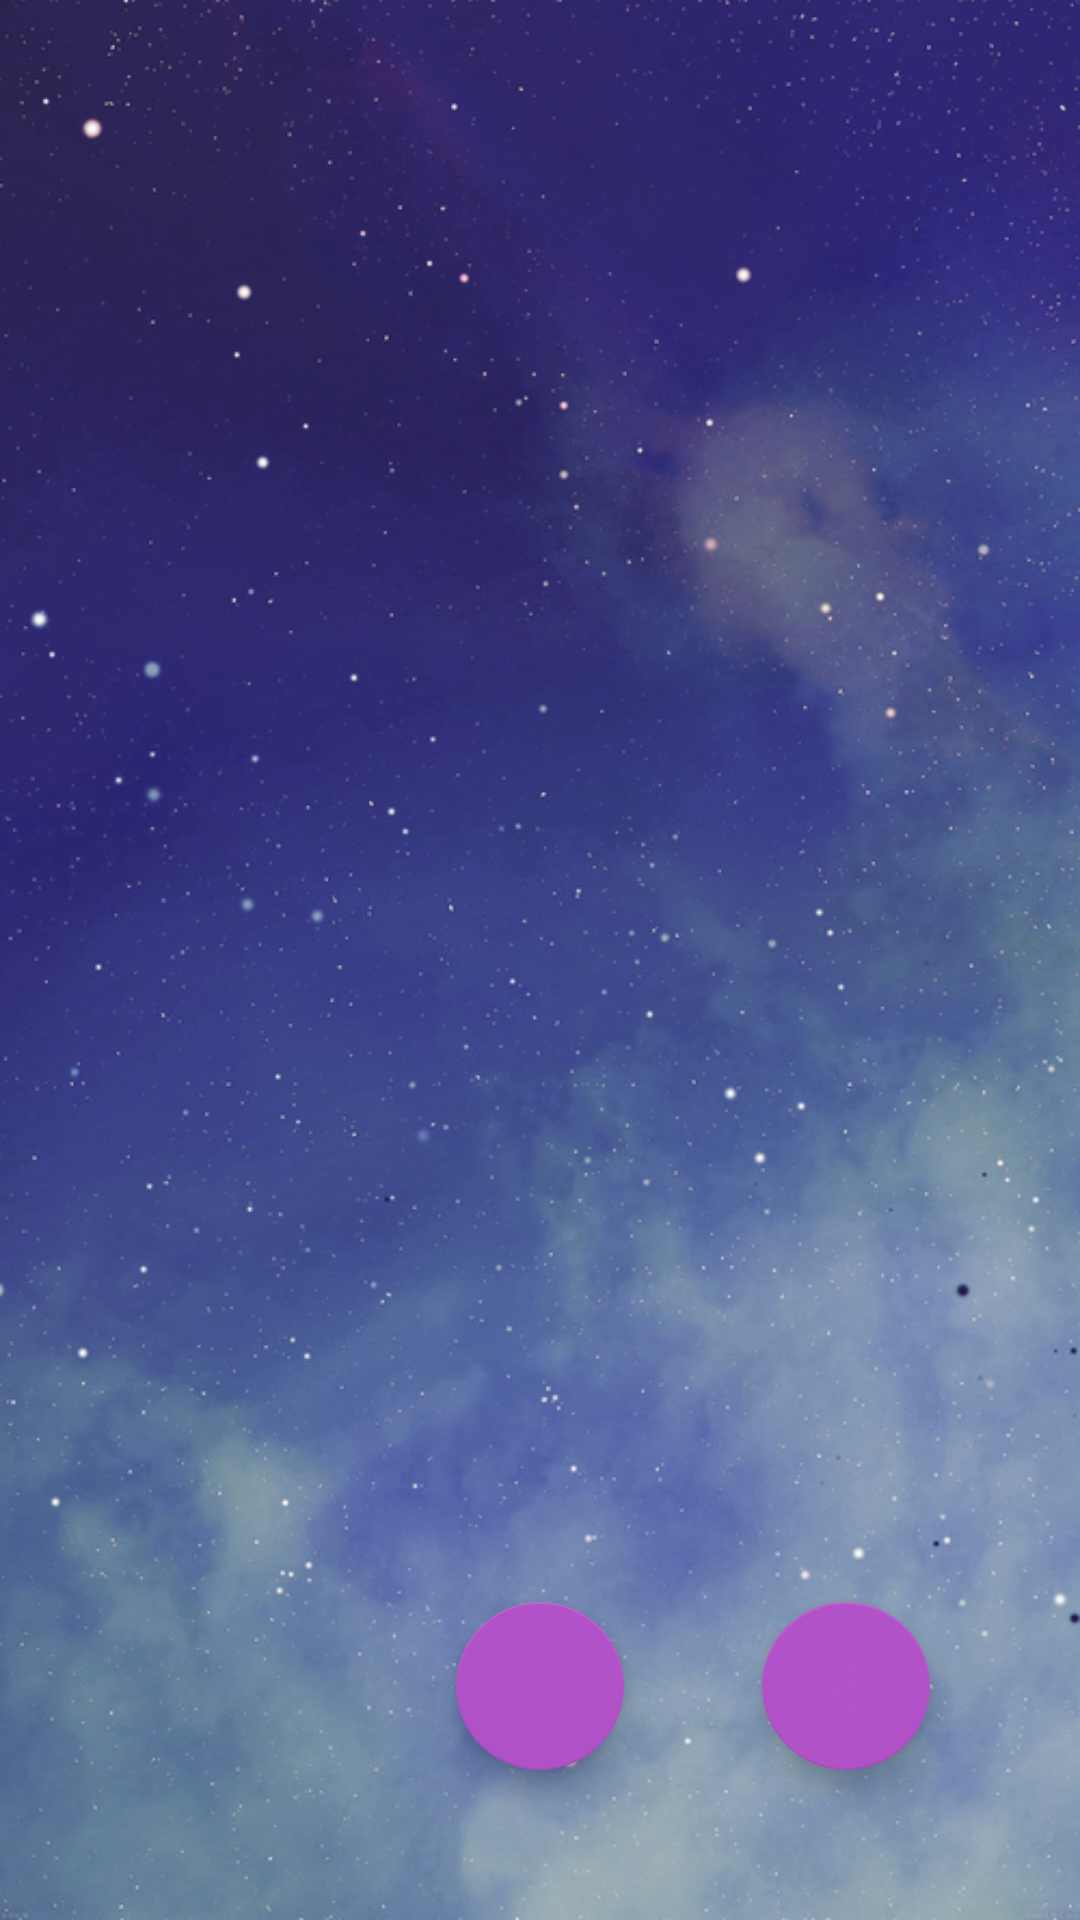

Produce the Android XML layout that renders to this screen, including the resource entries it uses.
<!-- AndroidManifest.xml: activity theme AppTheme.NoActionBar -->
<!-- res/layout/activity_main.xml -->
<?xml version="1.0" encoding="utf-8"?>
<android.support.design.widget.CoordinatorLayout
        xmlns:android="http://schemas.android.com/apk/res/android"
        xmlns:tools="http://schemas.android.com/tools"
        xmlns:app="http://schemas.android.com/apk/res-auto"
        android:layout_width="match_parent"
        android:layout_height="match_parent"
        android:background="@drawable/purple_background"
        tools:context=".MainActivity">

    <android.support.design.widget.FloatingActionButton
            android:id="@+id/btnMusic"
            app:srcCompat="@drawable/ic_music"
            android:layout_gravity="bottom|center"
            android:layout_margin="50dp"
            android:layout_width="wrap_content"
            android:layout_height="wrap_content"/>

    <android.support.design.widget.FloatingActionButton
            android:id="@+id/btnSetting"
            app:srcCompat="@drawable/ic_settings"
            android:layout_gravity="bottom|end"
            android:layout_margin="50dp"
            android:layout_width="wrap_content"
            android:layout_height="wrap_content"/>


</android.support.design.widget.CoordinatorLayout>
<!-- resources referenced by this layout -->
<resources>
  <!-- drawable purple_background: jpg bitmap (drawable, 387998 bytes) -->
  <style name="AppTheme.NoActionBar">
          <item name="windowActionBar">false</item>
          <item name="windowNoTitle">true</item>
      </style>
</resources>
